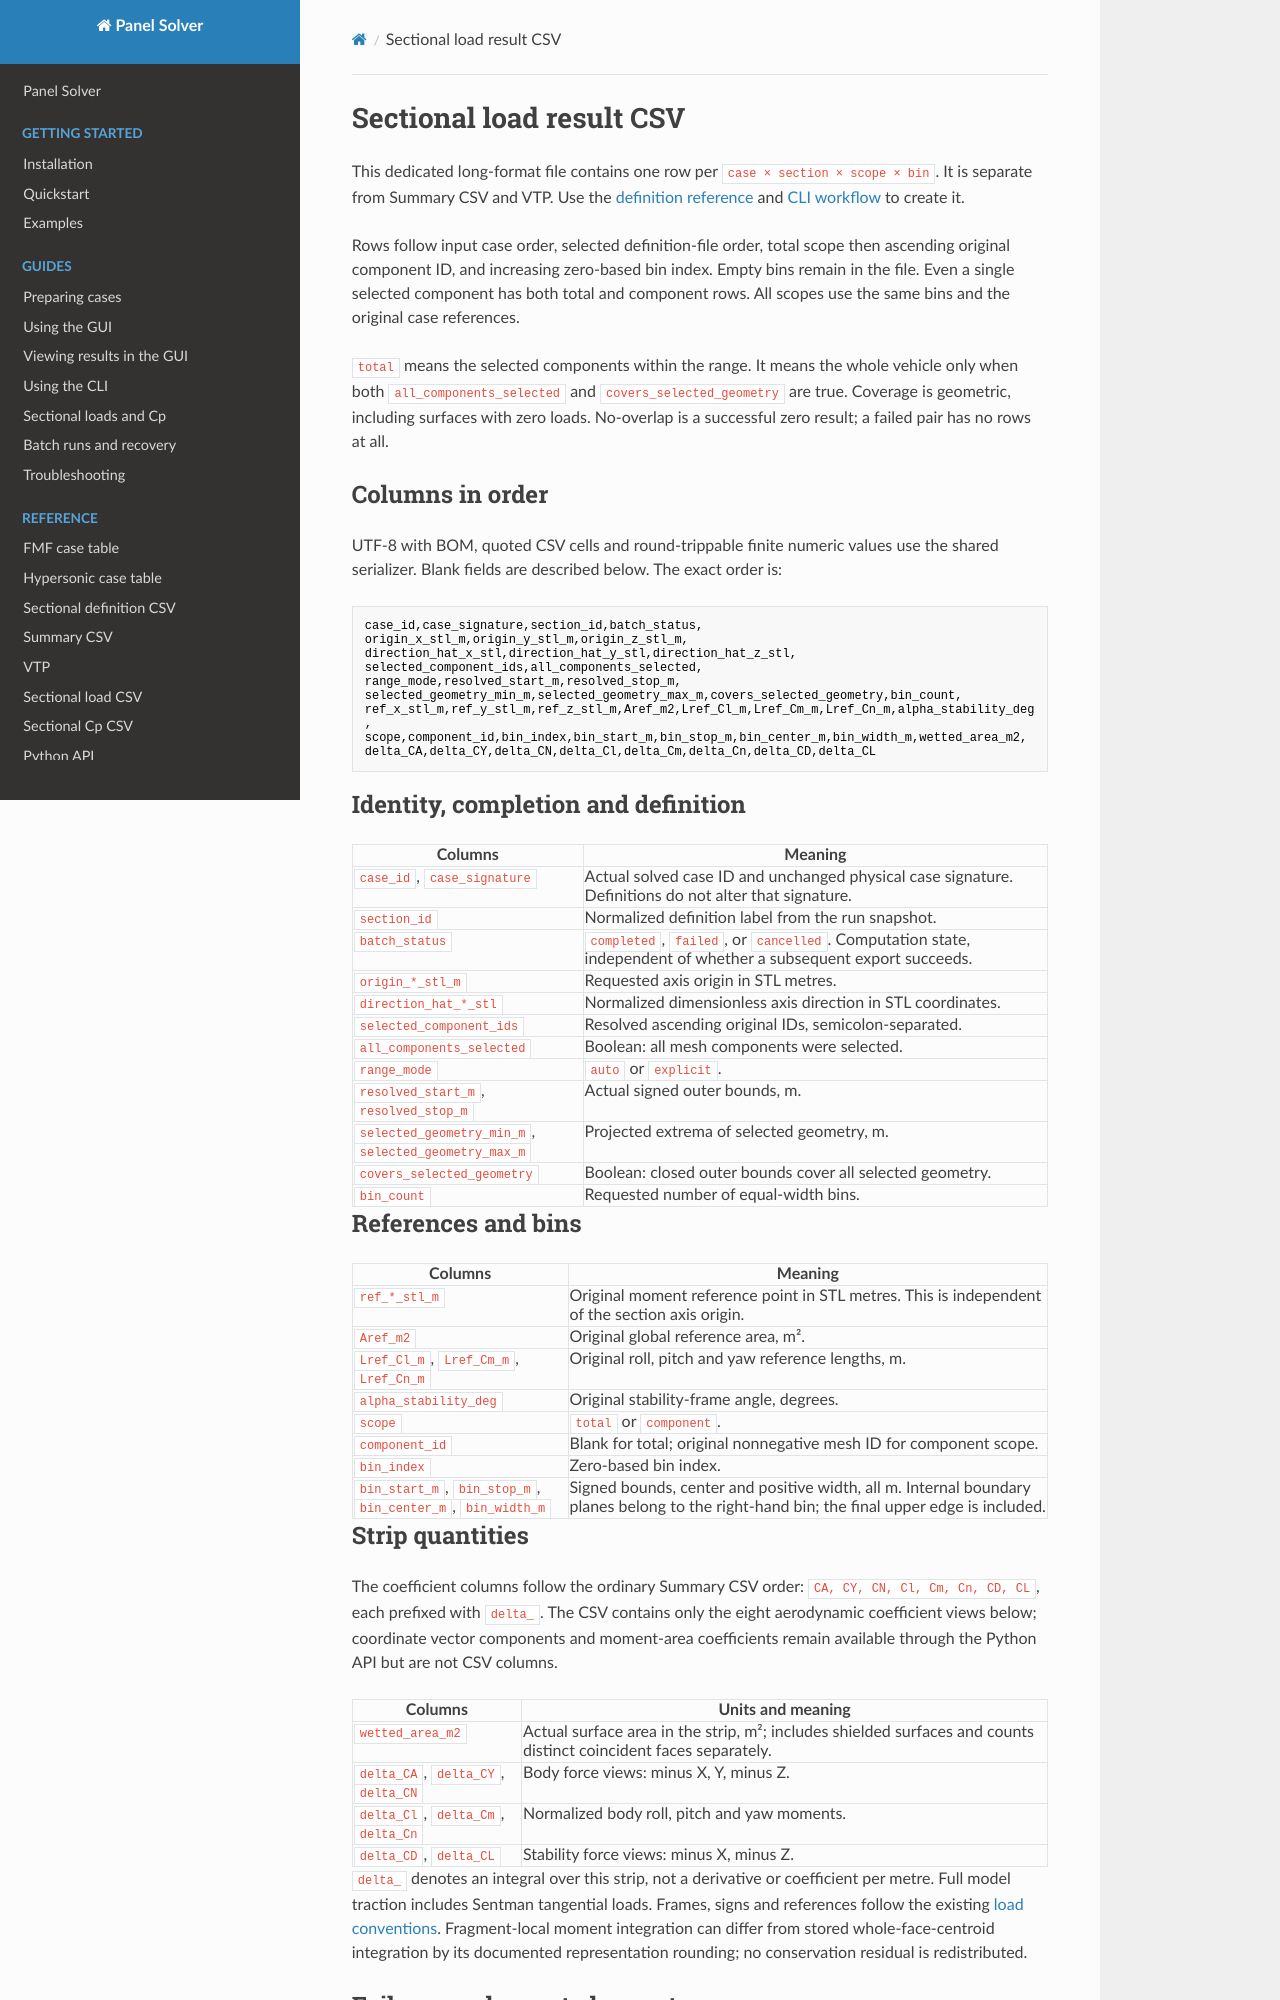

repository: pandorobo11/panelsolver · page: results/sectional-loads-csv.html · generator: mkdocs

# Sectional load result CSV

This dedicated long-format file contains one row per
`case × section × scope × bin`. It is separate from Summary CSV and VTP.
Use the [definition reference](../inputs/sectional-loads.md) and
[CLI workflow](../running/cli.md#sectional-load-batches) to create it.

Rows follow input case order, selected definition-file order, total scope then
ascending original component ID, and increasing zero-based bin index. Empty
bins remain in the file. Even a single selected component has both total and
component rows. All scopes use the same bins and the original case references.

`total` means the selected components within the range. It means the whole
vehicle only when both `all_components_selected` and
`covers_selected_geometry` are true. Coverage is geometric, including surfaces
with zero loads. No-overlap is a successful zero result; a failed pair has no
rows at all.

## Columns in order

UTF-8 with BOM, quoted CSV cells and round-trippable finite numeric values use
the shared serializer. Blank fields are described below. The exact order is:

<!-- sectional-result-columns -->
```text
case_id,case_signature,section_id,batch_status,
origin_x_stl_m,origin_y_stl_m,origin_z_stl_m,
direction_hat_x_stl,direction_hat_y_stl,direction_hat_z_stl,
selected_component_ids,all_components_selected,
range_mode,resolved_start_m,resolved_stop_m,
selected_geometry_min_m,selected_geometry_max_m,covers_selected_geometry,bin_count,
ref_x_stl_m,ref_y_stl_m,ref_z_stl_m,Aref_m2,Lref_Cl_m,Lref_Cm_m,Lref_Cn_m,alpha_stability_deg,
scope,component_id,bin_index,bin_start_m,bin_stop_m,bin_center_m,bin_width_m,wetted_area_m2,
delta_CA,delta_CY,delta_CN,delta_Cl,delta_Cm,delta_Cn,delta_CD,delta_CL
```

## Identity, completion and definition

| Columns | Meaning |
|---|---|
| `case_id`, `case_signature` | Actual solved case ID and unchanged physical case signature. Definitions do not alter that signature. |
| `section_id` | Normalized definition label from the run snapshot. |
| `batch_status` | `completed`, `failed`, or `cancelled`. Computation state, independent of whether a subsequent export succeeds. |
| `origin_*_stl_m` | Requested axis origin in STL metres. |
| `direction_hat_*_stl` | Normalized dimensionless axis direction in STL coordinates. |
| `selected_component_ids` | Resolved ascending original IDs, semicolon-separated. |
| `all_components_selected` | Boolean: all mesh components were selected. |
| `range_mode` | `auto` or `explicit`. |
| `resolved_start_m`, `resolved_stop_m` | Actual signed outer bounds, m. |
| `selected_geometry_min_m`, `selected_geometry_max_m` | Projected extrema of selected geometry, m. |
| `covers_selected_geometry` | Boolean: closed outer bounds cover all selected geometry. |
| `bin_count` | Requested number of equal-width bins. |

## References and bins

| Columns | Meaning |
|---|---|
| `ref_*_stl_m` | Original moment reference point in STL metres. This is independent of the section axis origin. |
| `Aref_m2` | Original global reference area, m². |
| `Lref_Cl_m`, `Lref_Cm_m`, `Lref_Cn_m` | Original roll, pitch and yaw reference lengths, m. |
| `alpha_stability_deg` | Original stability-frame angle, degrees. |
| `scope` | `total` or `component`. |
| `component_id` | Blank for total; original nonnegative mesh ID for component scope. |
| `bin_index` | Zero-based bin index. |
| `bin_start_m`, `bin_stop_m`, `bin_center_m`, `bin_width_m` | Signed bounds, center and positive width, all m. Internal boundary planes belong to the right-hand bin; the final upper edge is included. |
